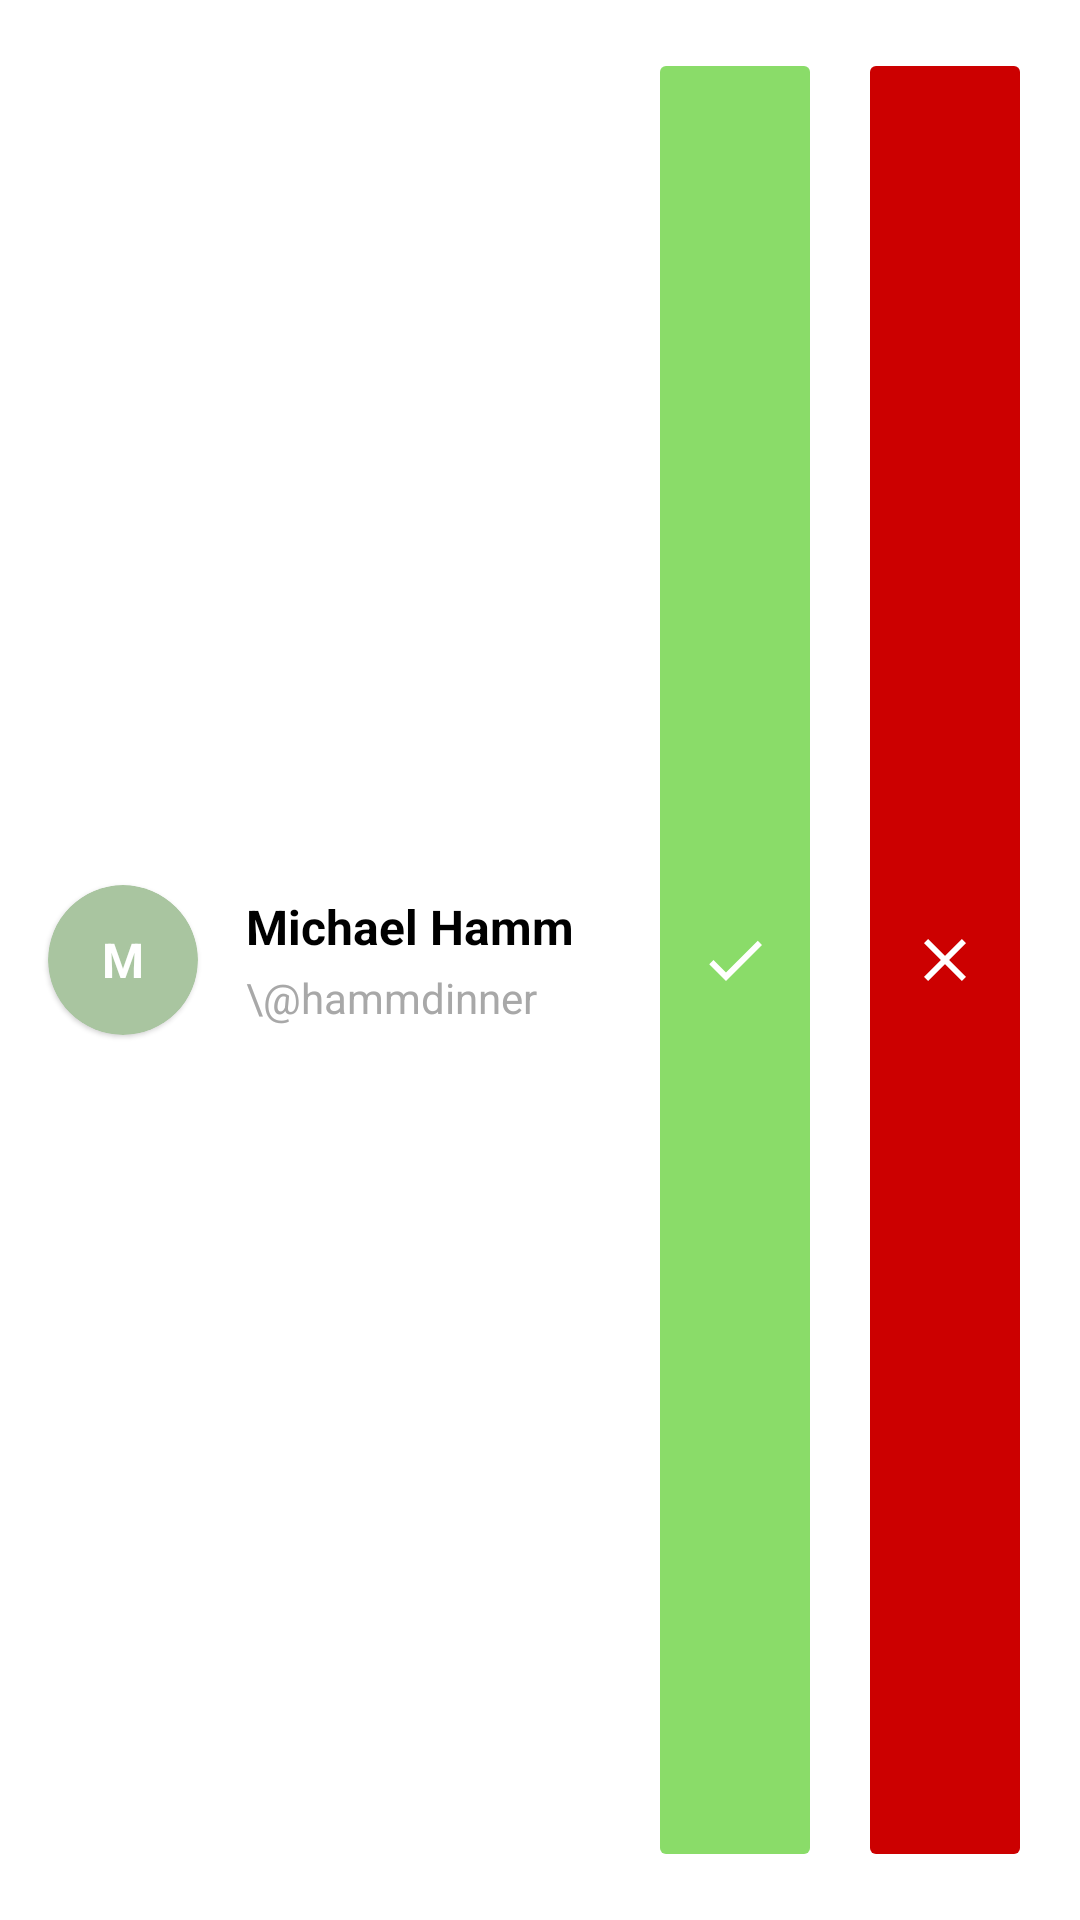

Android layout source for this screen:
<!-- AndroidManifest.xml: application theme Theme.Message_app_kotlin -->
<!-- res/layout/friend_request_row.xml -->
<?xml version="1.0" encoding="utf-8"?>
<androidx.constraintlayout.widget.ConstraintLayout
    xmlns:android="http://schemas.android.com/apk/res/android"
    android:layout_width="match_parent"
    android:layout_height="80dp"
    xmlns:app="http://schemas.android.com/apk/res-auto">

    <com.google.android.material.circularreveal.cardview.CircularRevealCardView
        android:id="@+id/friendRequest_image"
        android:layout_width="50dp"
        android:layout_height="50dp"
        app:layout_constraintStart_toStartOf="parent"
        app:layout_constraintTop_toTopOf="parent"
        app:layout_constraintBottom_toBottomOf="parent"
        android:layout_marginStart="16dp"
        app:cardCornerRadius="25dp"
        android:backgroundTint="@color/darkGreen">

        <TextView
            android:id="@+id/friendRequestProfileText"
            android:layout_width="wrap_content"
            android:layout_height="wrap_content"
            android:layout_gravity="center"
            android:text="M"
            android:textColor="@color/white"
            android:textSize="16sp"
            android:textStyle="bold"/>

    </com.google.android.material.circularreveal.cardview.CircularRevealCardView>

    <TextView
        android:id="@+id/friendRequest_name"
        android:layout_width="0dp"
        android:layout_height="wrap_content"
        app:layout_constraintStart_toEndOf="@id/friendRequest_image"
        app:layout_constraintTop_toTopOf="@id/friendRequest_image"
        app:layout_constraintBottom_toTopOf="@id/friendRequest_username"
        app:layout_constraintEnd_toStartOf="@id/acceptRequest"
        android:layout_marginHorizontal="16dp"
        android:text="Michael Hamm"
        android:textColor="@color/black"
        android:textSize="16sp"
        android:textStyle="bold"/>

    <TextView
        android:id="@+id/friendRequest_username"
        android:layout_width="0dp"
        android:layout_height="wrap_content"
        app:layout_constraintStart_toEndOf="@id/friendRequest_image"
        app:layout_constraintTop_toBottomOf="@id/friendRequest_name"
        app:layout_constraintBottom_toBottomOf="@id/friendRequest_image"
        app:layout_constraintEnd_toStartOf="@id/acceptRequest"
        android:layout_marginHorizontal="16dp"
        android:text="\@hammdinner"
        android:textColor="@color/darkGrey"
        android:textSize="14sp"
        android:textStyle="normal"/>

    <androidx.constraintlayout.widget.Guideline
        android:id="@+id/guide1"
        android:layout_width="match_parent"
        android:layout_height="wrap_content"
        android:orientation="vertical"
        app:layout_constraintGuide_percent=".6"/>

    <ImageButton
        android:id="@+id/acceptRequest"
        android:layout_width="0dp"
        android:layout_height="0dp"
        android:layout_marginVertical="16dp"
        app:layout_constraintStart_toStartOf="@id/guide1"
        app:layout_constraintTop_toTopOf="parent"
        app:layout_constraintBottom_toBottomOf="parent"
        app:layout_constraintEnd_toStartOf="@id/denyRequest"
        android:src="@drawable/ic_baseline_check_24"
        android:backgroundTint="@color/mainGreen"
        android:tint="@color/white"/>

    <ImageButton
        android:id="@+id/denyRequest"
        android:layout_width="0dp"
        android:layout_height="0dp"
        android:layout_marginVertical="16dp"
        app:layout_constraintTop_toTopOf="parent"
        app:layout_constraintBottom_toBottomOf="parent"
        app:layout_constraintEnd_toEndOf="parent"
        app:layout_constraintStart_toEndOf="@id/acceptRequest"
        android:layout_marginStart="12dp"
        app:layout_constraintHorizontal_chainStyle="spread"
        android:src="@drawable/ic_baseline_close_24"
        android:tint="@color/white"
        android:backgroundTint="@android:color/holo_red_dark"
        android:layout_marginEnd="16dp"/>

</androidx.constraintlayout.widget.ConstraintLayout>
<!-- resources referenced by this layout -->
<resources>
  <color name="black">#FF000000</color>
  <color name="darkGreen">#FFA9C5A0</color>
  <color name="darkGrey">#FFA8A8A8</color>
  <color name="mainGreen">#FF8ADC69</color>
  <color name="white">#FFFFFFFF</color>
  <!-- drawable ic_baseline_check_24 (drawable) -->
  <vector android:height="24dp" android:tint="#2AB011"
      android:viewportHeight="24" android:viewportWidth="24"
      android:width="24dp" xmlns:android="http://schemas.android.com/apk/res/android">
      <path android:fillColor="@android:color/white" android:pathData="M9,16.17L4.83,12l-1.42,1.41L9,19 21,7l-1.41,-1.41z"/>
  </vector>
  <!-- drawable ic_baseline_close_24 (drawable) -->
  <vector android:height="24dp" android:tint="#B01111"
      android:viewportHeight="24" android:viewportWidth="24"
      android:width="24dp" xmlns:android="http://schemas.android.com/apk/res/android">
      <path android:fillColor="@android:color/white" android:pathData="M19,6.41L17.59,5 12,10.59 6.41,5 5,6.41 10.59,12 5,17.59 6.41,19 12,13.41 17.59,19 19,17.59 13.41,12z"/>
  </vector>
  <style name="Theme.Message_app_kotlin" parent="Theme.MaterialComponents.DayNight.NoActionBar">
          
          <item name="colorPrimary">@color/blue</item>
          <item name="colorPrimaryVariant">@color/green</item>
          <item name="colorOnPrimary">@color/white</item>
          
          <item name="colorSecondary">@color/darkGreen</item>
          <item name="colorSecondaryVariant">@color/umber</item>
          <item name="colorOnSecondary">@color/black</item>
          
          <item name="android:statusBarColor" tools:targetApi="l">@color/white</item>
          
          <item name="android:windowLightStatusBar">false</item>
  
  
  
  
      </style>
  <color name="blue">#FF6BAEEF</color>
  <color name="green">#FFC5EFCB</color>
  <color name="umber">#FF5F5449</color>
</resources>
